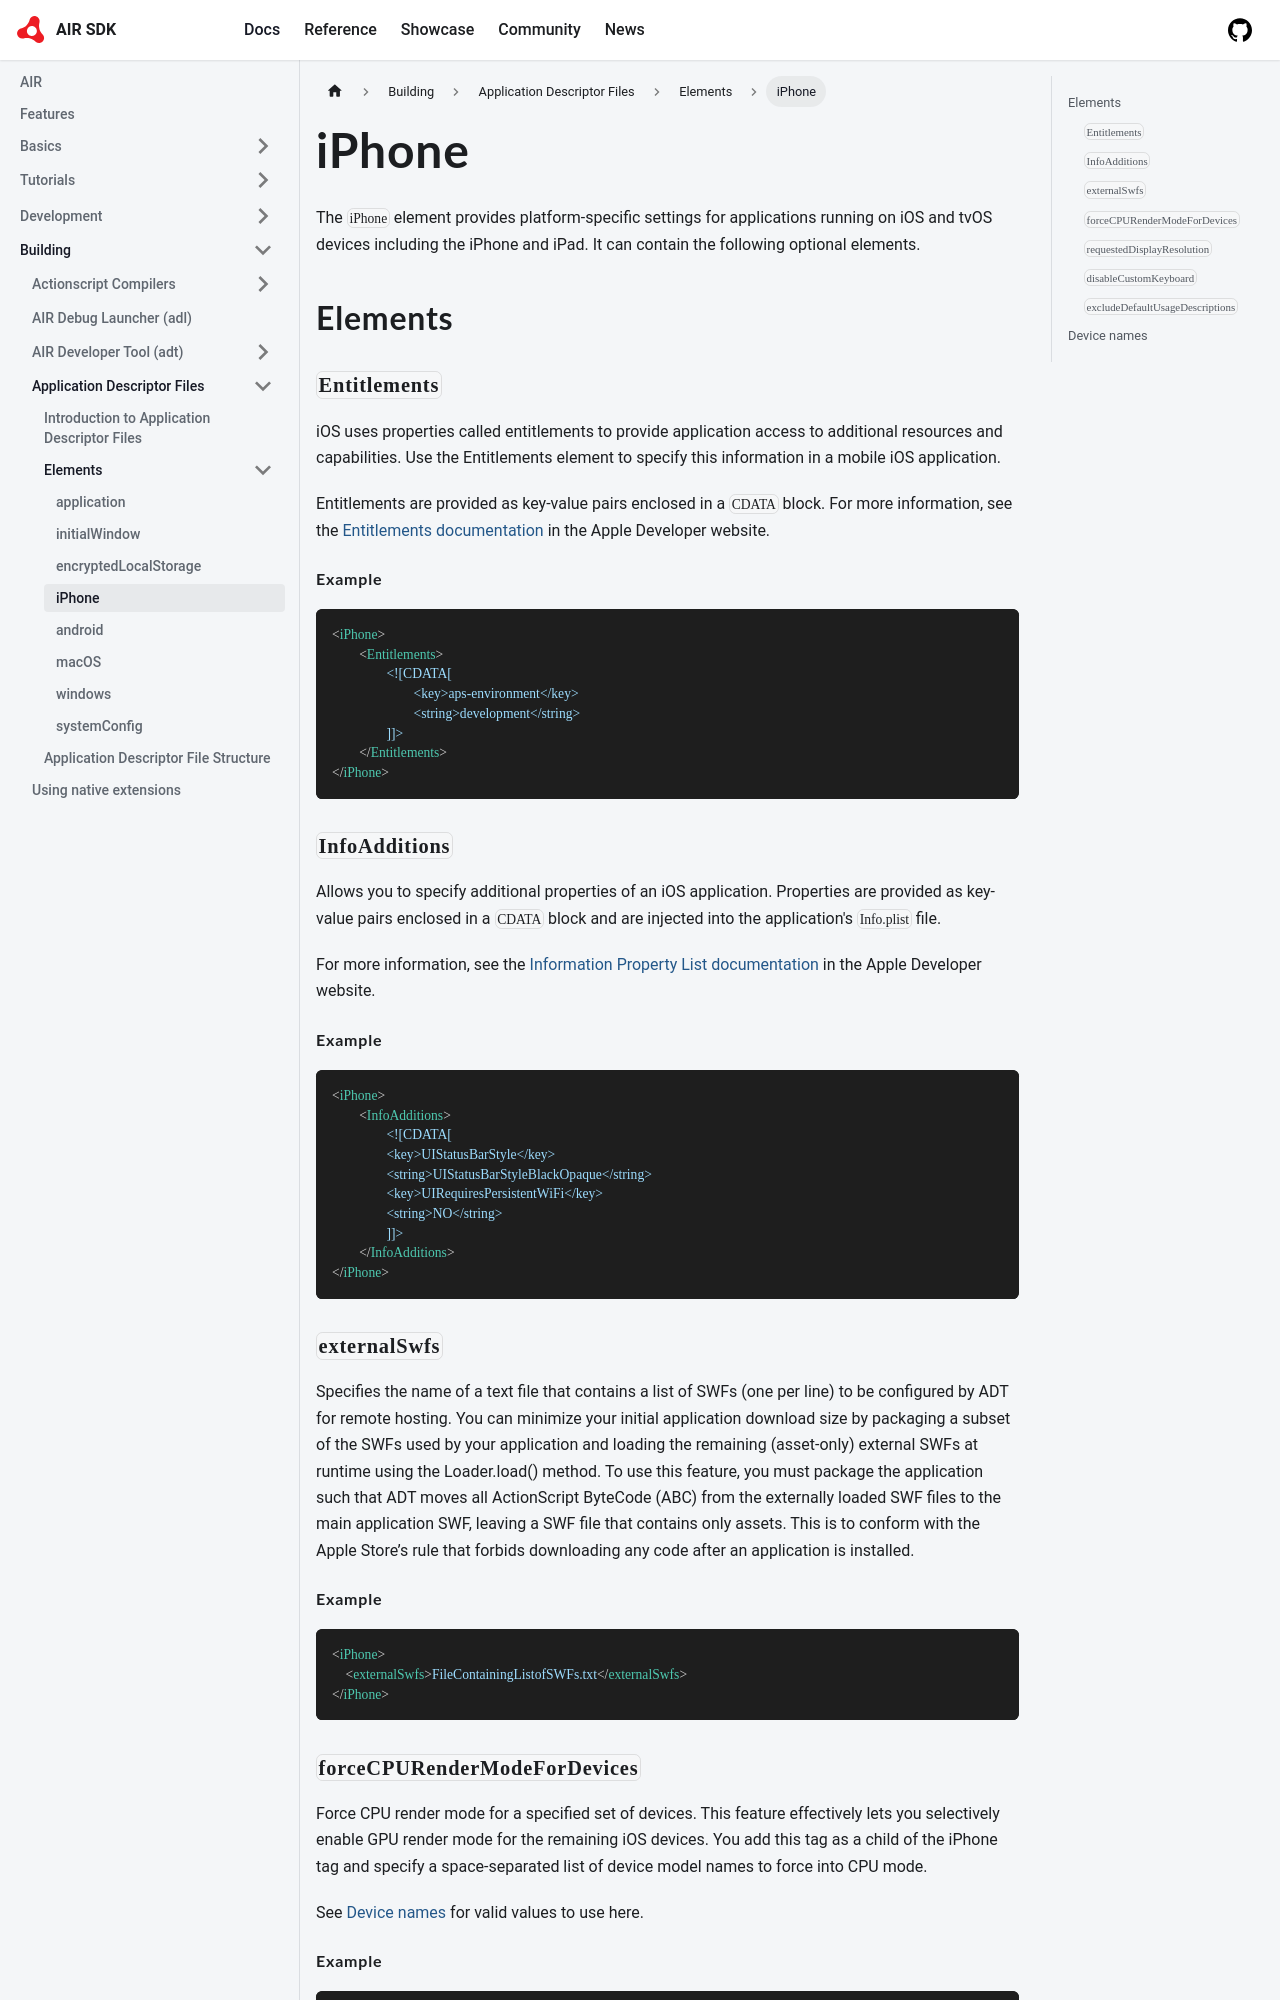

repository: airsdk/airsdk.dev · page: docs/building/application-descriptor-files/elements/iPhone.html · generator: docusaurus

---
title: iPhone 
sidebar_position: 5
---

The `iPhone` element provides platform-specific settings for applications running on iOS and tvOS devices including the iPhone and iPad. It can contain the following optional elements.

## Elements

### `Entitlements`

iOS uses properties called entitlements to provide application access to additional resources and capabilities. Use the Entitlements element to specify this information in a mobile iOS application.

Entitlements are provided as key-value pairs enclosed in a `CDATA` block. For more information, see the [Entitlements documentation](https://developer.apple.com/documentation/bundleresources/entitlements) in the Apple Developer website.

#### Example

```xml
<iPhone>
	<Entitlements>
		<![CDATA[
			<key>aps-environment</key>
			<string>development</string>
		]]>
	</Entitlements>
</iPhone>
```

### `InfoAdditions`

Allows you to specify additional properties of an iOS application. Properties are provided as key-value pairs enclosed in a `CDATA` block and are injected into the application's `Info.plist` file.

For more information, see the [Information Property List documentation](https://developer.apple.com/documentation/bundleresources/information_property_list) in the Apple Developer website.

#### Example

```xml
<iPhone>
	<InfoAdditions>
		<![CDATA[
		<key>UIStatusBarStyle</key>
		<string>UIStatusBarStyleBlackOpaque</string>
		<key>UIRequiresPersistentWiFi</key>
		<string>NO</string>
		]]>
	</InfoAdditions>
</iPhone>
```

### `externalSwfs`

Specifies the name of a text file that contains a list of SWFs (one per line) to be configured by ADT for remote hosting. You can minimize your initial application download size by packaging a subset of the SWFs used by your application and loading the remaining (asset-only) external SWFs at runtime using the Loader.load() method. To use this feature, you must package the application such that ADT moves all ActionScript ByteCode (ABC) from the externally loaded SWF files to the main application SWF, leaving a SWF file that contains only assets. This is to conform with the Apple Store’s rule that forbids downloading any code after an application is installed.

#### Example

```xml
<iPhone> 
    <externalSwfs>FileContainingListofSWFs.txt</externalSwfs> 
</iPhone>
```
